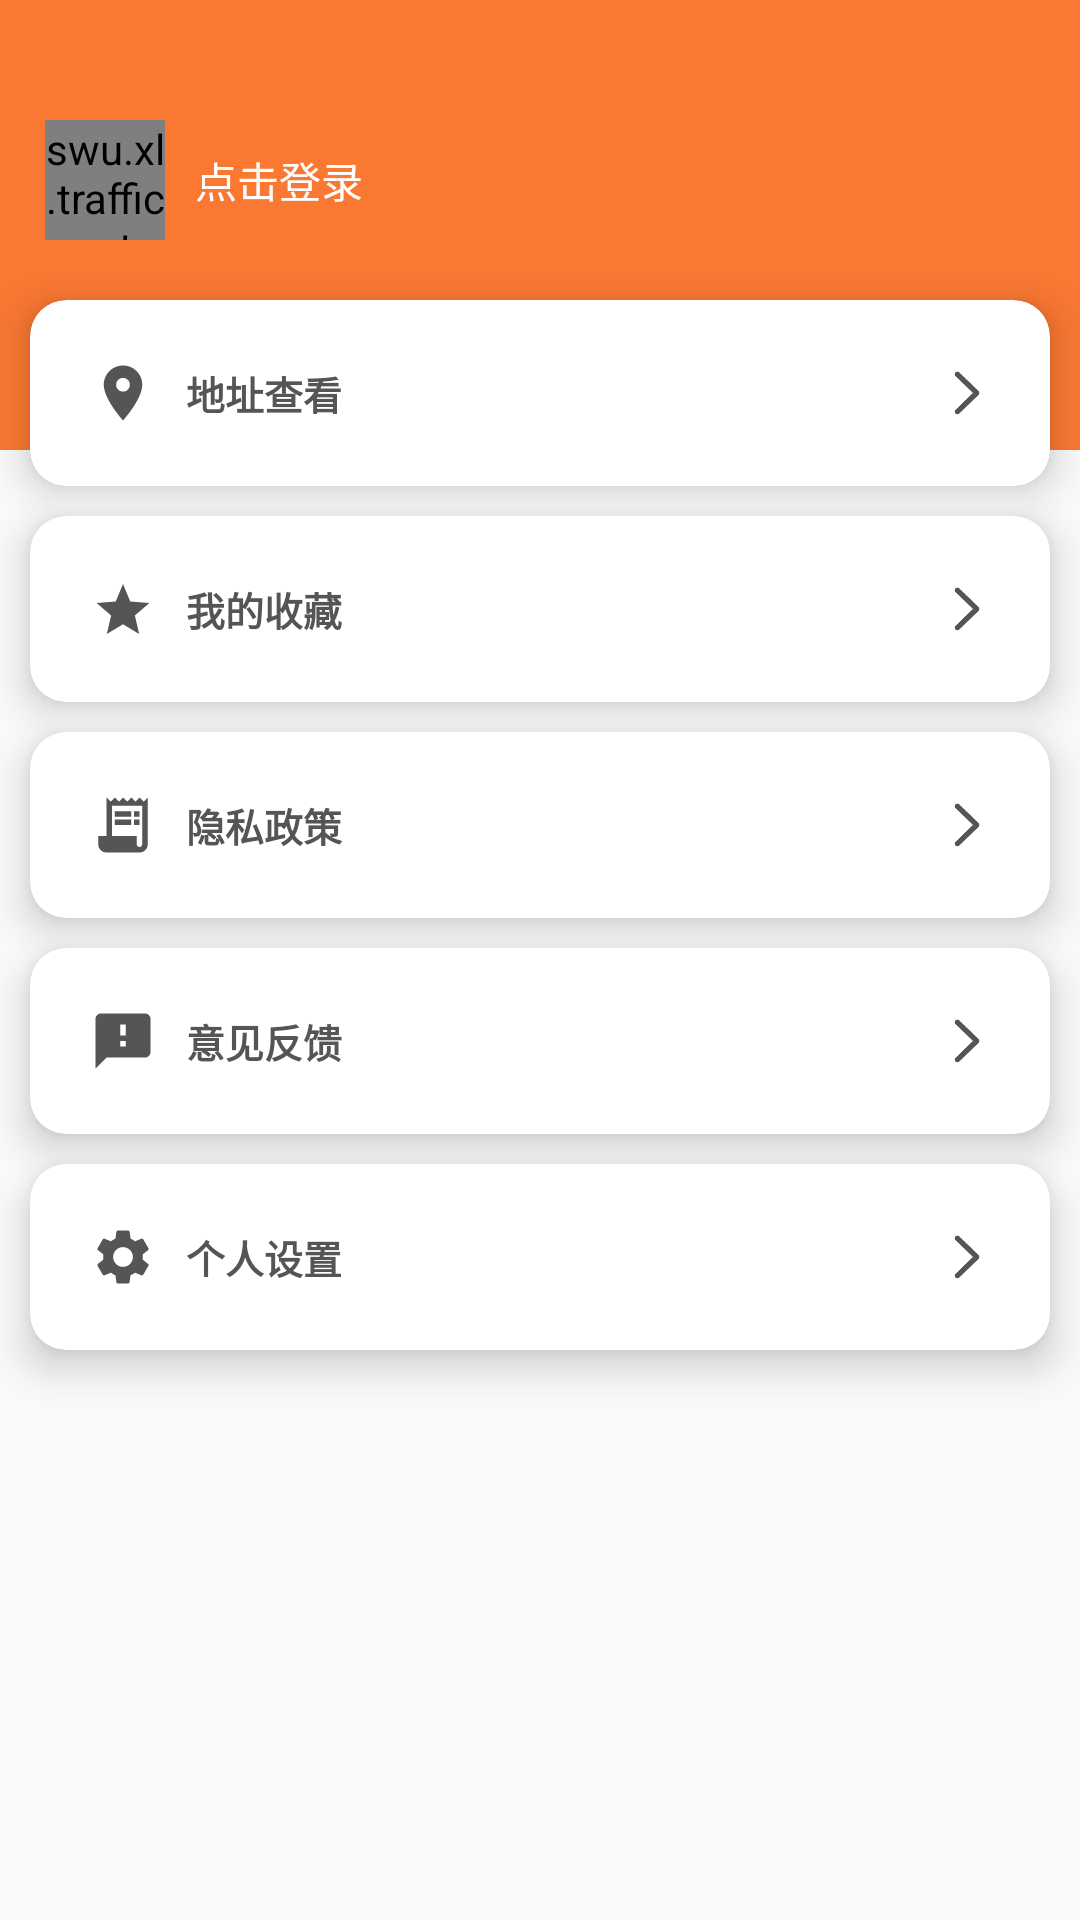

Write the Android layout XML for this screen, with the resource values it uses.
<!-- AndroidManifest.xml: application theme AppTheme -->
<!-- res/layout/fragment_user.xml -->
<?xml version="1.0" encoding="utf-8"?>
<RelativeLayout xmlns:android="http://schemas.android.com/apk/res/android"
    xmlns:app="http://schemas.android.com/apk/res-auto"
    android:orientation="vertical"
    android:layout_width="match_parent"
    android:layout_height="match_parent">

    <View
        android:layout_width="match_parent"
        android:layout_height="150dp"
        android:background="@color/color_select"
        />

    <LinearLayout
        android:id="@+id/user"
        android:layout_width="match_parent"
        android:layout_height="wrap_content"
        android:orientation="horizontal"
        android:layout_marginTop="40dp"
        android:layout_marginStart="15dp"
        >
        <swu.xl.trafficsystem.thirdparty.other.XLImageView
            android:id="@+id/icon"
            android:layout_width="40dp"
            android:layout_height="40dp"
            android:src="@drawable/user_default"
            />

        <TextView
            android:id="@+id/nickname"
            android:layout_width="wrap_content"
            android:layout_height="wrap_content"
            android:text="点击登录"
            android:textColor="@android:color/white"
            android:layout_gravity="center_vertical"
            android:layout_marginStart="10dp"
            />
    </LinearLayout>

    <LinearLayout
        android:layout_width="match_parent"
        android:layout_height="match_parent"
        android:orientation="vertical"
        android:layout_marginTop="90dp"
        >
        <androidx.cardview.widget.CardView
            android:layout_width="match_parent"
            android:layout_height="wrap_content"
            android:layout_marginTop="10dp"
            android:layout_marginStart="10dp"
            android:layout_marginEnd="10dp"
            app:cardCornerRadius="12dp"
            app:cardElevation="8dp"
            >
            <RelativeLayout
                android:id="@+id/user_location"
                android:layout_width="match_parent"
                android:layout_height="wrap_content"
                android:padding="20dp"
                android:gravity="center_vertical"
                >
                <ImageView
                    android:layout_width="22dp"
                    android:layout_height="22dp"
                    android:src="@drawable/user_location"
                    android:layout_centerVertical="true"
                    />
                <TextView
                    android:layout_width="wrap_content"
                    android:layout_height="wrap_content"
                    android:text="地址查看"
                    android:textSize="13sp"
                    android:textStyle="bold"
                    android:textColor="@color/userColor"
                    android:layout_marginStart="32dp"
                    android:layout_centerVertical="true"
                    />

                <ImageView
                    android:layout_width="15dp"
                    android:layout_height="15dp"
                    android:src="@drawable/user_next"
                    android:layout_centerVertical="true"
                    android:layout_alignParentEnd="true"
                    />
            </RelativeLayout>
        </androidx.cardview.widget.CardView>

        <androidx.cardview.widget.CardView
            android:layout_width="match_parent"
            android:layout_height="wrap_content"
            android:layout_marginTop="10dp"
            android:layout_marginStart="10dp"
            android:layout_marginEnd="10dp"
            app:cardCornerRadius="12dp"
            app:cardElevation="8dp"
            >
            <RelativeLayout
                android:id="@+id/user_love"
                android:layout_width="match_parent"
                android:layout_height="wrap_content"
                android:padding="20dp"
                android:gravity="center_vertical"
                >
                <ImageView
                    android:layout_width="22dp"
                    android:layout_height="22dp"
                    android:src="@drawable/user_love"
                    android:layout_centerVertical="true"
                    />
                <TextView
                    android:layout_width="wrap_content"
                    android:layout_height="wrap_content"
                    android:text="我的收藏"
                    android:textSize="13sp"
                    android:textStyle="bold"
                    android:textColor="@color/userColor"
                    android:layout_marginStart="32dp"
                    android:layout_centerVertical="true"
                    />

                <ImageView
                    android:layout_width="15dp"
                    android:layout_height="15dp"
                    android:src="@drawable/user_next"
                    android:layout_centerVertical="true"
                    android:layout_alignParentEnd="true"
                    />
            </RelativeLayout>
        </androidx.cardview.widget.CardView>

        <androidx.cardview.widget.CardView
            android:layout_width="match_parent"
            android:layout_height="wrap_content"
            android:layout_marginTop="10dp"
            android:layout_marginStart="10dp"
            android:layout_marginEnd="10dp"
            app:cardCornerRadius="12dp"
            app:cardElevation="8dp"
            >

            <RelativeLayout
                android:id="@+id/user_document"
                android:layout_width="match_parent"
                android:layout_height="wrap_content"
                android:padding="20dp"
                android:gravity="center_vertical"
                >
                <ImageView
                    android:layout_width="22dp"
                    android:layout_height="22dp"
                    android:src="@drawable/user_document"
                    android:layout_centerVertical="true"
                    />
                <TextView
                    android:layout_width="wrap_content"
                    android:layout_height="wrap_content"
                    android:text="隐私政策"
                    android:textSize="13sp"
                    android:textStyle="bold"
                    android:textColor="@color/userColor"
                    android:layout_marginStart="32dp"
                    android:layout_centerVertical="true"
                    />

                <ImageView
                    android:layout_width="15dp"
                    android:layout_height="15dp"
                    android:src="@drawable/user_next"
                    android:layout_centerVertical="true"
                    android:layout_alignParentEnd="true"
                    />
            </RelativeLayout>

        </androidx.cardview.widget.CardView>

        <androidx.cardview.widget.CardView
            android:layout_width="match_parent"
            android:layout_height="wrap_content"
            android:layout_marginTop="10dp"
            android:layout_marginStart="10dp"
            android:layout_marginEnd="10dp"
            app:cardCornerRadius="12dp"
            app:cardElevation="8dp"
            >

            <RelativeLayout
                android:id="@+id/user_feedback"
                android:layout_width="match_parent"
                android:layout_height="wrap_content"
                android:padding="20dp"
                android:gravity="center_vertical"
                >
                <ImageView
                    android:layout_width="22dp"
                    android:layout_height="22dp"
                    android:src="@drawable/user_feedback"
                    android:layout_centerVertical="true"
                    />
                <TextView
                    android:layout_width="wrap_content"
                    android:layout_height="wrap_content"
                    android:text="意见反馈"
                    android:textSize="13sp"
                    android:textStyle="bold"
                    android:textColor="@color/userColor"
                    android:layout_marginStart="32dp"
                    android:layout_centerVertical="true"
                    />

                <ImageView
                    android:layout_width="15dp"
                    android:layout_height="15dp"
                    android:src="@drawable/user_next"
                    android:layout_centerVertical="true"
                    android:layout_alignParentEnd="true"
                    />
            </RelativeLayout>

        </androidx.cardview.widget.CardView>

        <androidx.cardview.widget.CardView
            android:layout_width="match_parent"
            android:layout_height="wrap_content"
            android:layout_marginTop="10dp"
            android:layout_marginStart="10dp"
            android:layout_marginEnd="10dp"
            app:cardCornerRadius="12dp"
            app:cardElevation="8dp"
            >
            <RelativeLayout
                android:id="@+id/user_setting"
                android:layout_width="match_parent"
                android:layout_height="wrap_content"
                android:padding="20dp"
                android:gravity="center_vertical"
                >
                <ImageView
                    android:layout_width="22dp"
                    android:layout_height="22dp"
                    android:src="@drawable/user_setting"
                    android:layout_centerVertical="true"
                    />
                <TextView
                    android:layout_width="wrap_content"
                    android:layout_height="wrap_content"
                    android:text="个人设置"
                    android:textSize="13sp"
                    android:textStyle="bold"
                    android:textColor="@color/userColor"
                    android:layout_marginStart="32dp"
                    android:layout_centerVertical="true"
                    />

                <ImageView
                    android:layout_width="15dp"
                    android:layout_height="15dp"
                    android:src="@drawable/user_next"
                    android:layout_centerVertical="true"
                    android:layout_alignParentEnd="true"
                    />
            </RelativeLayout>
        </androidx.cardview.widget.CardView>
    </LinearLayout>


</RelativeLayout>
<!-- resources referenced by this layout -->
<resources>
  <color name="color_select">#fa7832</color>
  <color name="userColor">#555555</color>
  <!-- drawable user_document (drawable) -->
  <vector xmlns:android="http://schemas.android.com/apk/res/android"
      android:width="24dp"
      android:height="24dp"
      android:viewportWidth="24"
      android:viewportHeight="24"
      android:autoMirrored="true">
    <path
        android:fillColor="@color/userColor"
        android:pathData="M19.5,3.5L18,2l-1.5,1.5L15,2l-1.5,1.5L12,2l-1.5,1.5L9,2L7.5,3.5L6,2v14H3v3c0,1.66 1.34,3 3,3h12c1.66,0 3,-1.34 3,-3V2L19.5,3.5zM19,19c0,0.55 -0.45,1 -1,1s-1,-0.45 -1,-1v-3H8V5h11V19z"/>
    <path
        android:fillColor="@color/userColor"
        android:pathData="M9,7h6v2h-6z"/>
    <path
        android:fillColor="@color/userColor"
        android:pathData="M16,7h2v2h-2z"/>
    <path
        android:fillColor="@color/userColor"
        android:pathData="M9,10h6v2h-6z"/>
    <path
        android:fillColor="@color/userColor"
        android:pathData="M16,10h2v2h-2z"/>
  </vector>
  <!-- drawable user_feedback (drawable) -->
  <vector xmlns:android="http://schemas.android.com/apk/res/android"
      android:width="24dp"
      android:height="24dp"
      android:viewportWidth="24"
      android:viewportHeight="24">
    <path
        android:fillColor="@color/userColor"
        android:pathData="M20,2L4,2c-1.1,0 -1.99,0.9 -1.99,2L2,22l4,-4h14c1.1,0 2,-0.9 2,-2L22,4c0,-1.1 -0.9,-2 -2,-2zM13,14h-2v-2h2v2zM13,10h-2L11,6h2v4z"/>
  </vector>
  <!-- drawable user_location (drawable) -->
  <vector xmlns:android="http://schemas.android.com/apk/res/android"
      android:width="24dp"
      android:height="24dp"
      android:viewportWidth="24"
      android:viewportHeight="24">
    <path
        android:fillColor="@color/userColor"
        android:pathData="M12,2C8.13,2 5,5.13 5,9c0,5.25 7,13 7,13s7,-7.75 7,-13c0,-3.87 -3.13,-7 -7,-7zM12,11.5c-1.38,0 -2.5,-1.12 -2.5,-2.5s1.12,-2.5 2.5,-2.5 2.5,1.12 2.5,2.5 -1.12,2.5 -2.5,2.5z"/>
  </vector>
  <!-- drawable user_love (drawable) -->
  <vector xmlns:android="http://schemas.android.com/apk/res/android"
      android:width="20dp"
      android:height="20dp"
      android:viewportWidth="20"
      android:viewportHeight="20">
    <path
        android:fillColor="@color/userColor"
        android:pathData="M10,14.6l4.9,3 -1.3,-5.6L18,8.2l-5.8,-0.5L10,2.4 7.8,7.7 2,8.2 6.4,12l-1.3,5.6 4.9,-3z"/>
  </vector>
  <!-- drawable user_next: png bitmap (drawable-xxhdpi, 3005 bytes) -->
  <!-- drawable user_setting (drawable) -->
  <vector xmlns:android="http://schemas.android.com/apk/res/android"
      android:width="20dp"
      android:height="20dp"
      android:viewportWidth="20"
      android:viewportHeight="20">
    <path
        android:fillColor="@color/userColor"
        android:pathData="M15.95,10.78c0.03,-0.25 0.05,-0.51 0.05,-0.78s-0.02,-0.53 -0.06,-0.78l1.69,-1.32c0.15,-0.12 0.19,-0.34 0.1,-0.51l-1.6,-2.77c-0.1,-0.18 -0.31,-0.24 -0.49,-0.18l-1.99,0.8c-0.42,-0.32 -0.86,-0.58 -1.35,-0.78L12,2.34c-0.03,-0.2 -0.2,-0.34 -0.4,-0.34H8.4c-0.2,0 -0.36,0.14 -0.39,0.34l-0.3,2.12c-0.49,0.2 -0.94,0.47 -1.35,0.78l-1.99,-0.8c-0.18,-0.07 -0.39,0 -0.49,0.18l-1.6,2.77c-0.1,0.18 -0.06,0.39 0.1,0.51l1.69,1.32c-0.04,0.25 -0.07,0.52 -0.07,0.78s0.02,0.53 0.06,0.78L2.37,12.1c-0.15,0.12 -0.19,0.34 -0.1,0.51l1.6,2.77c0.1,0.18 0.31,0.24 0.49,0.18l1.99,-0.8c0.42,0.32 0.86,0.58 1.35,0.78l0.3,2.12c0.04,0.2 0.2,0.34 0.4,0.34h3.2c0.2,0 0.37,-0.14 0.39,-0.34l0.3,-2.12c0.49,-0.2 0.94,-0.47 1.35,-0.78l1.99,0.8c0.18,0.07 0.39,0 0.49,-0.18l1.6,-2.77c0.1,-0.18 0.06,-0.39 -0.1,-0.51l-1.67,-1.32zM10,13c-1.65,0 -3,-1.35 -3,-3s1.35,-3 3,-3 3,1.35 3,3 -1.35,3 -3,3z"/>
  </vector>
  <style name="AppTheme" parent="Theme.AppCompat.Light.NoActionBar">
          
          <item name="colorPrimary">@color/colorPrimary</item>
          <item name="colorPrimaryDark">@color/colorPrimaryDark</item>
          <item name="colorAccent">@color/colorAccent</item>
      </style>
  <color name="colorPrimary">#6200EE</color>
  <color name="colorPrimaryDark">#3700B3</color>
  <color name="colorAccent">#fa7832</color>
</resources>
